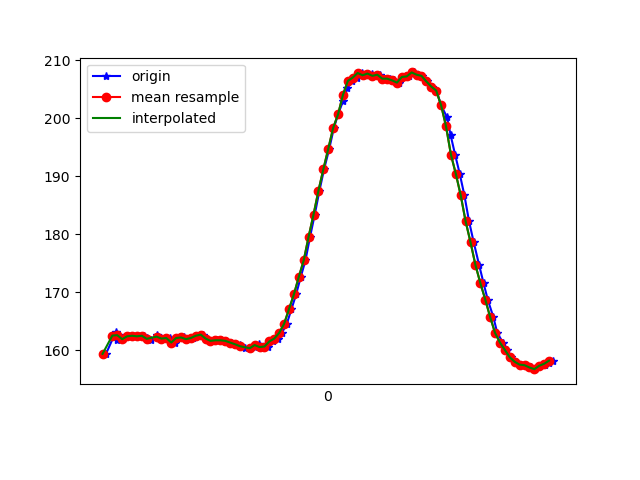

The file beside this chart, header and first rows:
1618851957234, 1547653125834952, 159.375, -271.1914, -61.328125
1618851957274, 1547653146070577, 163.2, -275.6, -63.48
1618851957275, 1547653164322316, 162.6, -275.6, -63.48
1618851957277, 1547653183306567, 161.8, -276, -63.18
1618851957289, 1547653202382382, 162.6, -276.5, -63.57
1618851957305, 1547653221519240, 161.9, -276.3, -63.09
1618851957324, 1547653240503491, 162.4, -276.2, -63.48
1618851957344, 1547653259762434, 162.5, -276.3, -63.57
1618851957363, 1547653278563557, 162.4, -276.3, -63.57
1618851957391, 1547653297822500, 162.5, -276.1, -63.38
1618851957403, 1547653316928836, 162.1, -276.5, -62.5
1618851957419, 1547653336004651, 161.8, -275.9, -62.5
1618851957440, 1547653355080466, 162.6, -275.8, -61.62
1618851957458, 1547653374095238, 162.1, -275.4, -62.11
1618851957479, 1547653393171053, 162, -275.7, -61.72
1618851957495, 1547653412155304, 162.1, -275.7, -62.79
1618851957514, 1547653431170076, 161.3, -275.8, -62.7
1618851957536, 1547653450123806, 162.1, -275.5, -62.5
1618851957552, 1547653469230142, 162.2, -275.1, -62.79
1618851957571, 1547653488305957, 161.9, -276.2, -62.89
1618851957590, 1547653507320729, 162.1, -275.7, -62.3
1618851957611, 1547653526366023, 162.5, -275.7, -62.79
1618851957628, 1547653545411317, 162.7, -276.2, -63.18
1618851957647, 1547653564365046, 162, -276.6, -62.89
1618851957668, 1547653583410340, 161.6, -276.1, -63.09
1618851957685, 1547653602486155, 161.7, -275.8, -62.89
1618851957704, 1547653621531448, 161.7, -276.3, -62.79
1618851957723, 1547653640454657, 161.6, -276.3, -62.79
1618851957744, 1547653659560993, 161.3, -276.6, -62.4
1618851957761, 1547653678545244, 161, -276.1, -62.01
1618851957780, 1547653697621059, 160.9, -276.2, -62.89
1618851957799, 1547653716605310, 160.4, -276.3, -62.5
1618851957820, 1547653735650604, 160.4, -276, -62.7
1618851957842, 1547653754726418, 160.6, -276.6, -63.18
1618851957857, 1547653773954840, 161.1, -276.7, -63.38
1618851957875, 1547653793000134, 160.5, -276.5, -62.79
1618851957895, 1547653812075948, 160.6, -276.3, -62.3
1618851957914, 1547653831060199, 161.5, -276.1, -62.5
1618851957934, 1547653850136014, 162, -275.0, -62.4
1618851957951, 1547653869211829, 163, -275.0, -61.82
1618851957971, 1547653888257123, 164.6, -274.6, -61.13
1618851957990, 1547653907210853, 167.1, -274.3, -60.45
1618851958009, 1547653926286668, 169.6, -275.3, -60.06
1618851958028, 1547653945301440, 172.7, -275.7, -59.57
1618851958047, 1547653964316212, 175.5, -276.7, -59.28
1618851958066, 1547653983361506, 179.6, -278.2, -57.32
1618851958085, 1547654002406799, 183.4, -279.3, -55.37
1618851958104, 1547654021482614, 187.5, -280.4, -53.61
1618851958123, 1547654040466865, 191.2, -281.8, -50.49
1618851958144, 1547654059664765, 194.7, -283.5, -47.56
1618851958163, 1547654078710059, 198.3, -284.4, -43.65
1618851958180, 1547654097755353, 200.7, -285.8, -39.45
1618851958200, 1547654116770125, 202.9, -288, -35.35
1618851958218, 1547654135845940, 205.2, -288.3, -31.45
1618851958238, 1547654154891234, 206.4, -289.1, -26.86
1618851958259, 1547654174089134, 207, -288.9, -23.54
1618851958278, 1547654193134427, 207.8, -289.6, -20.31
1618851958295, 1547654212240763, 207.4, -290.4, -17.87
1618851958318, 1547654231255536, 207.7, -290.6, -14.84
1618851958333, 1547654250361872, 207.3, -290.6, -13.28
1618851958352, 1547654269285080, 207.5, -291.6, -12.01
... 37 more rows
